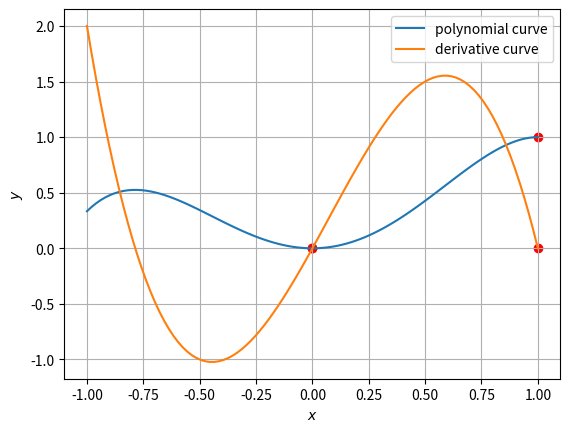

Source code (Python):
#!/usr/local/bin/python3
# -*- coding:utf-8 -*-
# Python 3.6+
# Code for Exerises 16.12
# Author: Utoppia
# Date  : 22 May 2020

import numpy as np 
from numpy.linalg import inv, pinv, norm
import matplotlib.pyplot as plt
import math

def main():
    A = np.array([
        [1, 0, 0, 0, 0],
        [0, 1, 0, 0, 0],
        [1, 1, 1, 1, 1],
        [0, 1, 2, 3, 4]
    ])
    b = np.array([0, 0, 1, 0]).reshape(-1,1)
    c = pinv(A).dot(b).reshape(1,-1)[0]
    
    # print
    for i in range(5):
        print('c{} = {:.4f}'.format(i+1, c[i]))

    # plot
    x = np.linspace(-1,1,100)
    f = np.frompyfunc(lambda x: c[0] + c[1]*x + c[2]*x**2 + c[3]*x**3 + c[4]*x**4, 1, 1)
    y = f(x)

    f_der = np.frompyfunc(lambda x: c[1] + 2*c[2]*x + 3*c[3]*x**2 + 4*c[4]*x**3, 1, 1)
    y_der = f_der(x)

    fig = plt.figure()
    plt.plot(x, y, label='polynomial curve')
    plt.plot(x, y_der, label='derivative curve')

    x = np.array([0, 1])
    y = f(x)
    y_der = f_der(x)
    plt.scatter(x, y, color='red')
    plt.scatter(x, y_der, color='red')

    plt.legend()
    plt.grid(True)
    plt.xlabel('$x$')
    plt.ylabel('$y$')
    fig.savefig('16-12.pdf')

if __name__ == '__main__':
    main()
